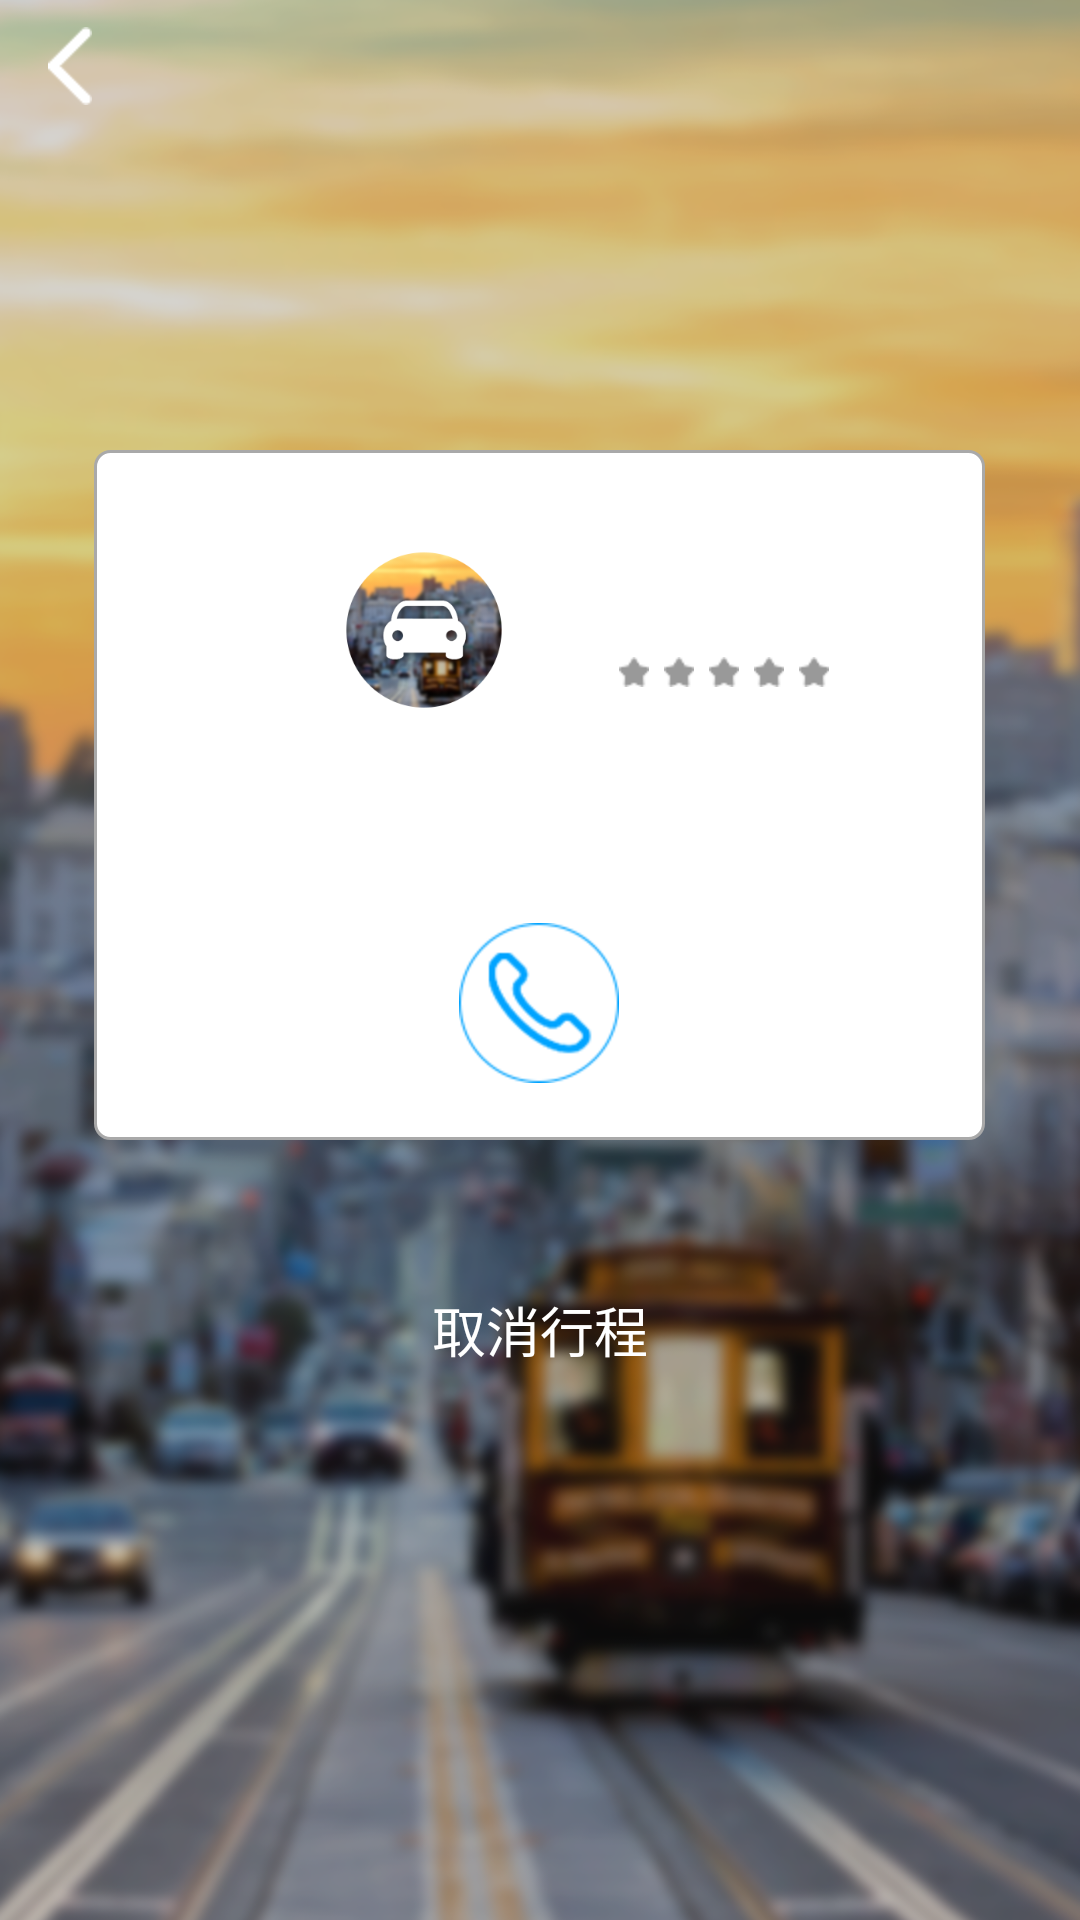

This screen was rendered from an Android layout file. Write that file and the resources it references.
<!-- AndroidManifest.xml: application theme AppTheme -->
<!-- res/layout/activity_taxi.xml -->
<?xml version="1.0" encoding="utf-8"?>
<RelativeLayout
    xmlns:android="http://schemas.android.com/apk/res/android"
    android:layout_width="match_parent"
    android:layout_height="match_parent"
    android:background="@mipmap/bg">

    <include
        android:id="@+id/base"
        layout="@layout/activity_base"/>

    <RelativeLayout
        android:id="@+id/response_rl"
        android:layout_width="297dp"
        android:layout_height="230dp"
        android:layout_marginTop="106dp"
        android:background="@drawable/s"
        android:layout_below="@+id/base"
        android:layout_centerHorizontal="true">

        <ImageView
            android:layout_width="60dp"
            android:layout_height="60dp"
            android:layout_marginTop="25dp"
            android:layout_marginLeft="75dp"
            android:src="@mipmap/img_01"
            android:id="@+id/taxiimg"/>

        <TextView
            android:id="@+id/taxi_name"
            android:layout_width="wrap_content"
            android:layout_height="wrap_content"
            android:text=""
            android:layout_marginTop="30dp"
            android:layout_toRightOf="@+id/taxiimg"
            android:layout_toEndOf="@+id/taxiimg"
            android:layout_marginLeft="35dp"
            android:layout_marginStart="35dp"/>

        <LinearLayout
            android:id="@+id/star_ll"
            android:layout_below="@id/taxi_name"
            android:orientation="horizontal"
            android:layout_width="wrap_content"
            android:layout_height="wrap_content"
            android:layout_marginLeft="30dp"
            android:layout_marginTop="15dp"
            android:layout_toRightOf="@+id/taxiimg"
            android:layout_toEndOf="@+id/taxiimg">

            <ImageView
                android:id="@+id/star_one"
                style="@style/asses_Star"/>

            <ImageView
                android:id="@+id/star_twe"
                style="@style/asses_Star"/>

            <ImageView
                android:id="@+id/star_three"
                style="@style/asses_Star"/>

            <ImageView
                android:id="@+id/star_frou"
                style="@style/asses_Star"/>

            <ImageView
                android:id="@+id/star_five"
                style="@style/asses_Star"/>

        </LinearLayout>

        <TextView
            android:id="@+id/bill"
            android:layout_width="wrap_content"
            android:layout_height="wrap_content"
            android:layout_below="@id/star_ll"
            android:layout_toRightOf="@+id/taxiimg"
            android:layout_toEndOf="@+id/taxiimg"
            android:layout_marginLeft="35dp"
            android:layout_marginTop="7dp"
            android:text=""/>

        <TextView
            android:id="@+id/taxinumer"
            android:layout_below="@id/taxiimg"
            android:layout_width="wrap_content"
            android:layout_height="wrap_content"
            android:layout_marginTop="26dp"
            android:textSize="25dp"
            android:layout_centerHorizontal="true"
            android:text=""/>

        <ImageView
            android:id="@+id/taxicall"
            android:layout_width="wrap_content"
            android:layout_height="wrap_content"
            android:src="@mipmap/icon_04"
            android:layout_centerHorizontal="true"
            android:layout_alignParentBottom="true"
            android:layout_marginBottom="14dp"/>

    </RelativeLayout>

    <TextView
        android:id="@+id/cancel"
        android:layout_below="@id/response_rl"
        android:layout_width="wrap_content"
        android:layout_height="wrap_content"
        android:layout_centerHorizontal="true"
        android:layout_marginTop="50dp"
        android:textColor="#fff"
        android:textSize="18sp"
        android:text="@string/taxi_cancel"/>

</RelativeLayout>
<!-- res/layout/activity_base.xml (included above) -->
<?xml version="1.0" encoding="utf-8"?>
<RelativeLayout
    xmlns:android="http://schemas.android.com/apk/res/android"
    xmlns:tools="http://schemas.android.com/tools"
    android:layout_width="wrap_content"
    android:layout_height="wrap_content"
    android:background="#00000000"
    tools:context="com.example.bckj.projectbcb.Activity.BaseActivity">

    <android.support.v7.widget.Toolbar
        android:id="@+id/toolbar"
        android:layout_width="match_parent"
        android:layout_height="44dp"
        android:fitsSystemWindows="true">
        <LinearLayout
            android:id="@+id/img"
            android:layout_width="match_parent"
            android:layout_height="40dp">
            <ImageView
                android:layout_gravity="center"
                android:layout_width="wrap_content"
                android:layout_height="wrap_content"
                android:src="@mipmap/back_02"/>
        </LinearLayout>

        <TextView
            android:id="@+id/titleName"
            android:layout_width="wrap_content"
            android:layout_height="wrap_content"
            android:layout_gravity="center"
            android:textColor="#fff"
            android:textSize="18dp"/>
    </android.support.v7.widget.Toolbar>
</RelativeLayout>
<!-- resources referenced by this layout -->
<resources>
  <!-- drawable s (drawable) -->
  <?xml version="1.0" encoding="utf-8"?>
  <shape xmlns:android="http://schemas.android.com/apk/res/android" android:shape="rectangle">
      
      <solid
          android:color="#fff"/>
      
      <stroke
          android:width="1dp"
          android:color="#a9a9a9"/>
      
      
      <padding
          android:top="5dp"
          android:left="5dp"
          android:right="5dp"
          android:bottom="5dp"/>
      <corners
          android:topLeftRadius="5dip"
          android:topRightRadius="5dip"
          android:bottomLeftRadius="5dip"
          android:bottomRightRadius="5dip" />
  </shape>
  <!-- mipmap back_02: png bitmap (mipmap-hdpi, 1141 bytes) -->
  <!-- mipmap bg: png bitmap (mipmap-hdpi, 560080 bytes) -->
  <!-- mipmap icon_04: png bitmap (mipmap-hdpi, 3738 bytes) -->
  <!-- mipmap img_01: png bitmap (mipmap-hdpi, 53632 bytes) -->
  <string name="taxi_cancel">取消行程</string>
  <style name="asses_Star">
          <item name="android:layout_width">wrap_content</item>
          <item name="android:layout_height">wrap_content</item>
          <item name="android:layout_marginLeft">5dp</item>
          <item name="android:src">@mipmap/icon_09</item>
      </style>
  <style name="AppTheme" parent="Theme.AppCompat.Light.NoActionBar">
          
          <item name="colorPrimary">@color/colorPrimary</item>
          <item name="colorPrimaryDark">@color/colorPrimaryDark</item>
          <item name="colorAccent">@color/colorAccent</item>
      </style>
  <color name="colorPrimary">#3F51B5</color>
  <color name="colorPrimaryDark">#303F9F</color>
  <color name="colorAccent">#FF4081</color>
</resources>
